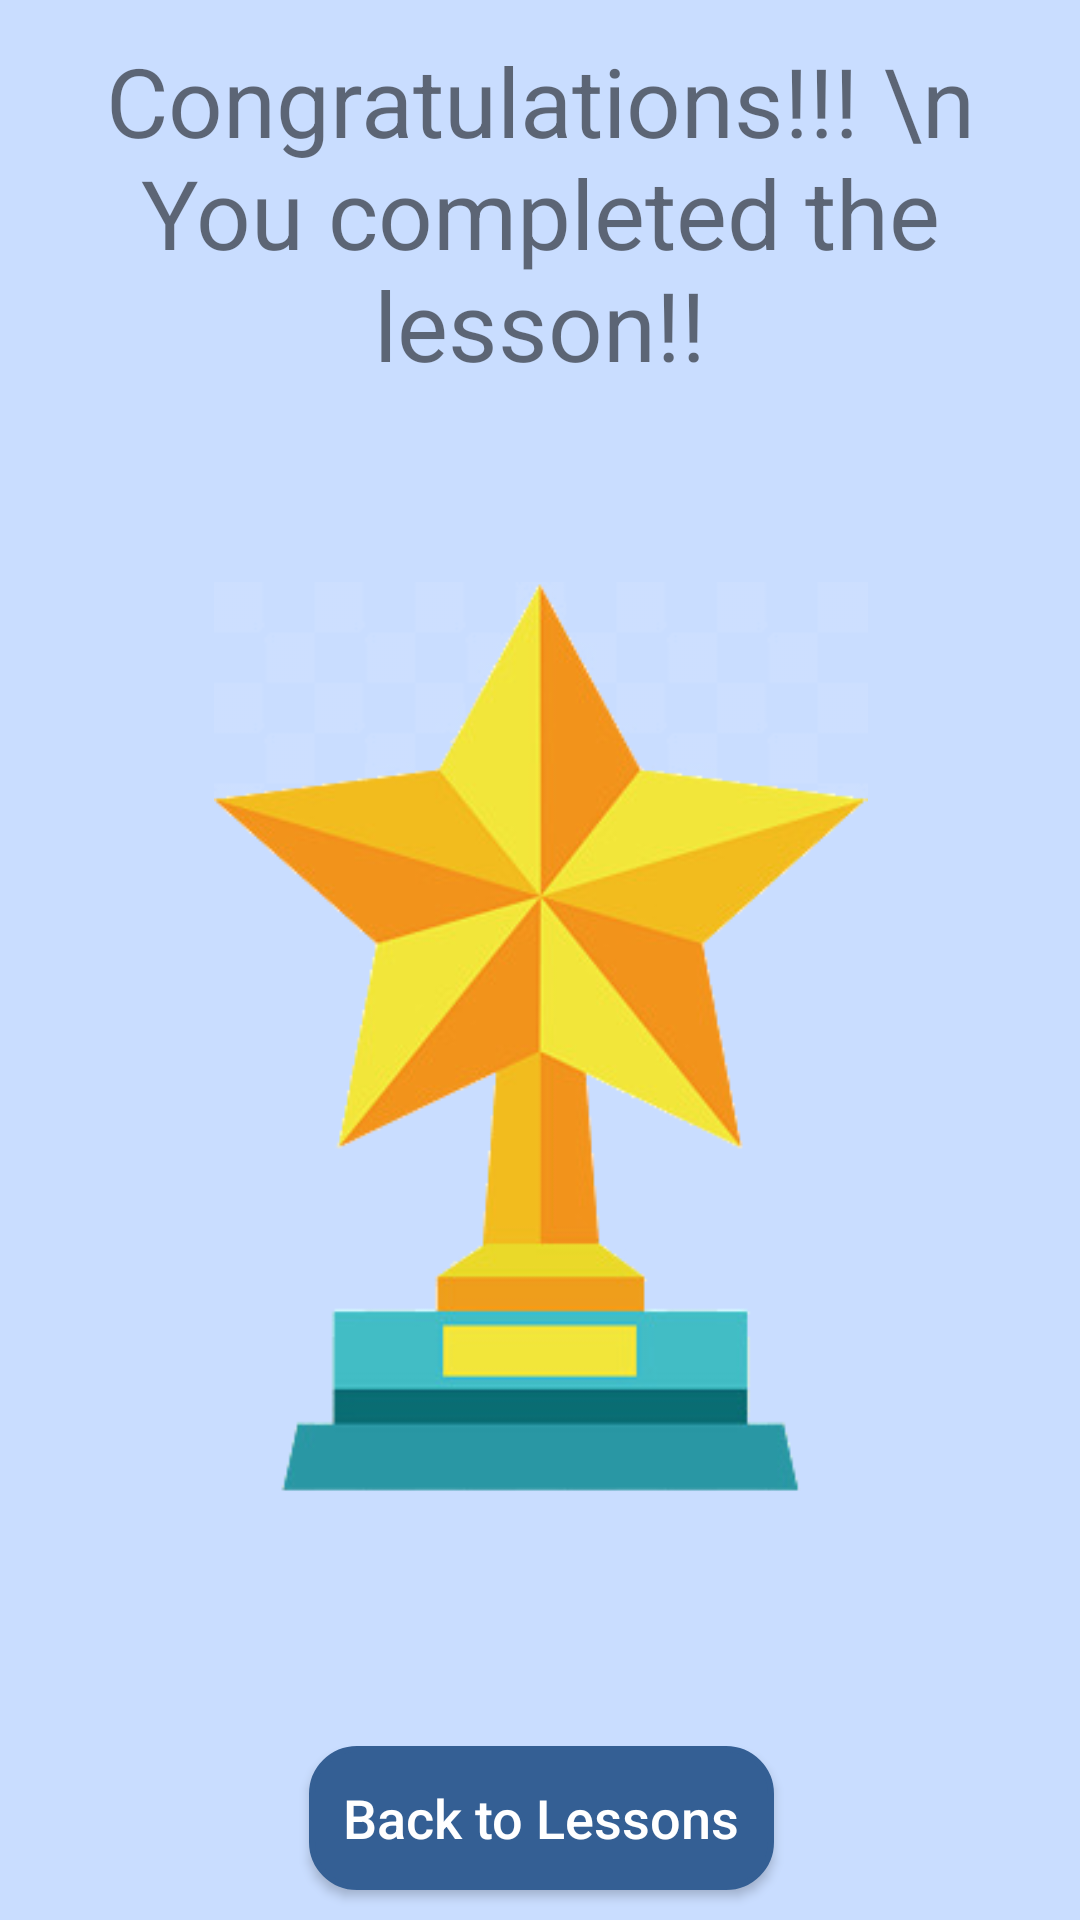

Produce the Android XML layout that renders to this screen, including the resource entries it uses.
<!-- AndroidManifest.xml: application theme AppTheme -->
<!-- res/layout/finished_activity.xml -->
<?xml version="1.0" encoding="utf-8"?>
<android.support.constraint.ConstraintLayout xmlns:android="http://schemas.android.com/apk/res/android"
    xmlns:app="http://schemas.android.com/apk/res-auto"
    xmlns:tools="http://schemas.android.com/tools"
    android:layout_width="match_parent"
    android:layout_height="match_parent"
    android:background="#c9ddff"
    android:backgroundTint="#c9ddff">

    <TextView
        android:id="@+id/CongratsMessage"
        android:layout_width="0dp"
        android:layout_height="wrap_content"
        android:layout_margin="12dp"
        android:layout_marginBottom="14dp"
        android:layout_marginEnd="12dp"
        android:layout_marginStart="12dp"
        android:layout_marginTop="32dp"
        android:text="Congratulations!!! \n You completed the lesson!!"
        android:textAlignment="center"
        android:textSize="32dp"
        app:layout_constraintBottom_toTopOf="@+id/congratsImage"
        app:layout_constraintEnd_toEndOf="parent"
        app:layout_constraintHorizontal_bias="0.0"
        app:layout_constraintStart_toStartOf="parent"
        app:layout_constraintTop_toTopOf="parent" />

    <Button
        android:id="@+id/FinishedConfirmButton"
        android:layout_width="155dp"
        android:layout_height="wrap_content"
        android:layout_marginBottom="10dp"
        android:background="@drawable/buttonrounding"
        android:backgroundTint="@color/colorPrimary"
        android:onClick="backToLessons"
        android:paddingEnd="10dp"
        android:paddingStart="10dp"
        android:text="Back to Lessons"
        android:textAllCaps="false"
        android:textColor="#FFFFFF"
        android:textSize="18sp"
        app:layout_constraintBottom_toBottomOf="parent"
        app:layout_constraintEnd_toEndOf="parent"
        app:layout_constraintHorizontal_bias="0.502"
        app:layout_constraintStart_toStartOf="parent"
        app:layout_constraintTop_toBottomOf="@+id/congratsImage"
        app:layout_constraintVertical_bias="0.9" />

    <ImageView
        android:id="@+id/congratsImage"
        android:layout_width="218dp"
        android:layout_height="0dp"
        android:layout_marginBottom="32dp"
        app:layout_constraintBottom_toTopOf="@+id/FinishedConfirmButton"
        app:layout_constraintEnd_toEndOf="parent"
        app:layout_constraintHorizontal_bias="0.502"
        app:layout_constraintStart_toStartOf="parent"
        app:layout_constraintTop_toBottomOf="@+id/CongratsMessage"
        app:srcCompat="@drawable/trophy" />
</android.support.constraint.ConstraintLayout>
<!-- resources referenced by this layout -->
<resources>
  <color name="colorPrimary">#345f94</color>
  <!-- drawable buttonrounding (drawable) -->
  <?xml version="1.0" encoding="utf-8"?>
  <selector
      xmlns:android="http://schemas.android.com/apk/res/android">
      <item
          android:state_pressed="true">
          <shape
              android:shape="rectangle">
              <solid
                  android:color="#FFFFFF"/>
              <stroke
                  android:color="@color/button_pressed"
                  android:width="2dp" />
              <corners
                  android:radius="15dp" />
          </shape>
      </item>
  
      <item
          android:state_selected="true">
          <shape
              android:shape="rectangle">
              <solid
                  android:color="@color/button_selected"
                  android:textColor="@android:color/white"/>
              <stroke
                  android:color="@color/button_selected"
                  android:width="2dp" />
              <corners
                  android:radius="15dp" />
          </shape>
      </item>
  
      <item
          android:state_enabled="false">
          <shape
              android:shape="rectangle">
              <solid
                  android:color="#7FFFFFFF"
                  android:textColor="#7F888888"/>
              <stroke
                  android:color="#7FFFFFFF"
                  android:width="2dp" />
              <corners
                  android:radius="15dp"/>
          </shape>
      </item>
  
  
  
      <item>
          <shape
              android:shape="rectangle">
              <solid
                  android:color="#FFFFFF" />
              <stroke
                  android:color="#FFFFFF"
                  android:width="2dp"/>
              <corners
                  android:radius="15dp"/>
          </shape>
      </item>
  
  </selector>
  <!-- drawable trophy: png bitmap (drawable-v24, 58996 bytes) -->
  <style name="AppTheme" parent="Theme.AppCompat.Light.DarkActionBar">
          
          <item name="colorPrimary">@color/colorPrimary</item>
          <item name="colorPrimaryDark">@color/colorPrimaryDark</item>
          <item name="colorAccent">@android:color/holo_blue_dark</item>
          <item name="android:textColorPrimaryInverse">@color/colorPrimaryDark</item>
          <item name="android:textColorPrimary">#FFFFFF</item>
          <item name="android:colorBackground">@color/background_material_light</item>
          <item name="android:navigationBarColor">?android:attr/colorPrimaryDark</item>
          <item name="android:colorButtonNormal">@color/colorPrimary</item>
      </style>
  <color name="button_pressed">#c9ddff</color>
  <color name="button_selected">#345f94</color>
  <color name="colorPrimaryDark">#2c517e</color>
  <color name="background_material_light">#c9ddff</color>
</resources>
